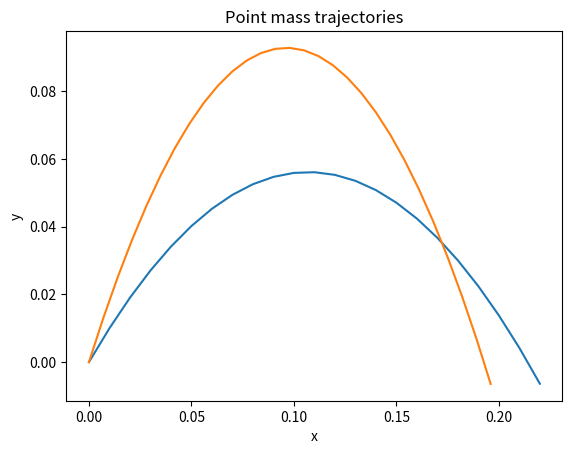

Write Python code to recreate this figure.
import numpy as np
import matplotlib.pyplot as plt

class Mass:
    def __init__(self,x=0,y=0,vx=0,vy=0):
        self.x = x
        self.y = y
        self.vx = vx
        self.vy = vy
        self.x_hist = [x]
        self.y_hist = [y]

    def step(self,dt=1, count=1):
        if count == 0:
            return
        if self.y < 0:
            self.vx = 0
            self.vy = 0
        self.x += self.vx*dt
        self.y += self.vy*dt
        self.vy -= 9.8*dt
        self.x_hist.append(self.x)#duplication present. intentional
        self.y_hist.append(self.y)#duplication present. intentional
        self.step(dt,count-1)
#a
a = Mass(vx=1,vy=1)
a.step(dt=.01,count=30)

b = Mass(vx=.7,vy=1.3)
b.step(dt=.01,count=30)

plt.title('Point mass trajectories')
plt.xlabel('x')
plt.ylabel('y')

plt.plot(a.x_hist,a.y_hist)
plt.plot(b.x_hist,b.y_hist)
